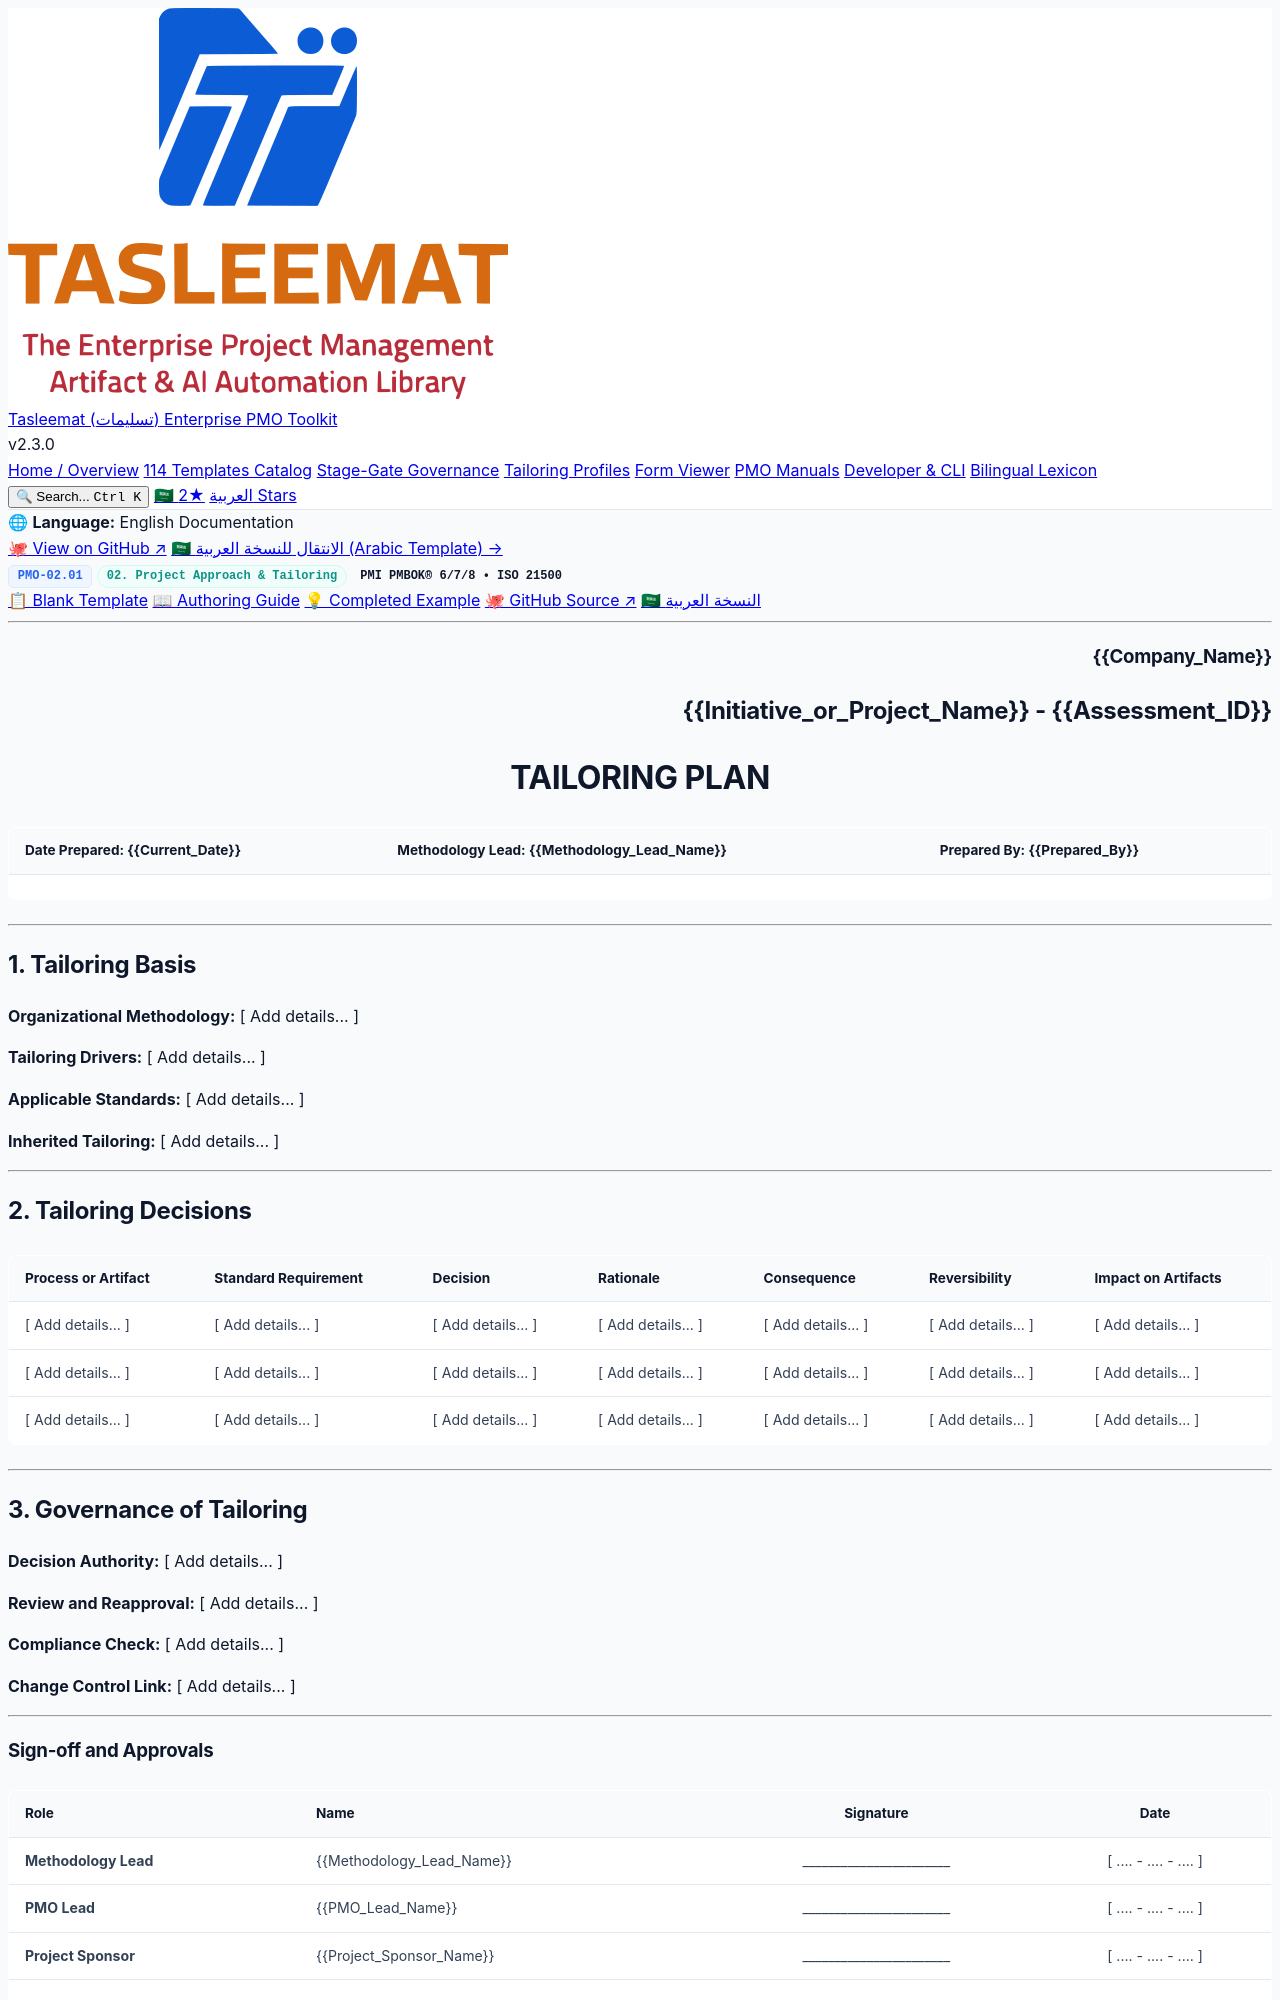

repository: fakhruldeen/Tasleemat · page: forms/en/02_Project_Approach_and_Tailoring/02_01_Tailoring_Plan_Template.html · generator: jekyll

<div class="lang-switch-bar">
  <span class="lang-switch-label">🌐 <strong>Language:</strong> English Documentation</span>
  <div class="lang-switch-actions">
    <a class="lang-switch-btn github-btn" href="https://github.com/fakhruldeen/Tasleemat/blob/main/forms/en/02_Project_Approach_and_Tailoring/01_Tailoring_Plan/02_01_Tailoring_Plan_Template.md" target="_blank" rel="noopener noreferrer">🐙 View on GitHub ↗</a>
    <a class="lang-switch-btn" href="../../ar/02_منهجية_المشروع_وتخصيصه/02_01_خطة_التخصيص_قالب.html">🇸🇦 الانتقال للنسخة العربية (Arabic Template) →</a>
  </div>
</div>

<div class="deliverable-header-card">
  <div class="deliverable-badge-row">
    <span class="badge badge-code">PMO-02.01</span>
    <span class="badge badge-phase">02. Project Approach & Tailoring</span>
    <span class="badge badge-standard">PMI PMBOK® 6/7/8 • ISO 21500</span>
  </div>
  <div class="deliverable-nav-pills">
    <a class="nav-pill active" href="#">📋 Blank Template</a>
    <a class="nav-pill" href="../../../guides/en/02_Project_Approach_and_Tailoring/02_01_Tailoring_Plan_Guide.html">📖 Authoring Guide</a>
    <a class="nav-pill" href="../../../examples/en/02_Project_Approach_and_Tailoring/02_01_Tailoring_Plan_Example.html">💡 Completed Example</a>
    <a class="nav-pill github-pill" href="https://github.com/fakhruldeen/Tasleemat/blob/main/forms/en/02_Project_Approach_and_Tailoring/01_Tailoring_Plan/02_01_Tailoring_Plan_Template.md" target="_blank" rel="noopener noreferrer">🐙 GitHub Source ↗</a>
    <a class="nav-pill lang-pill" href="../../ar/02_منهجية_المشروع_وتخصيصه/02_01_خطة_التخصيص_قالب.html">🇸🇦 النسخة العربية</a>
  </div>
</div>

---

<!--
---
type: Form
token_pointer: /_tokens/forms/en/02_Project_Approach_and_Tailoring/01_Tailoring_Plan/02_01_Tailoring_Plan_Template.npy
token_count: 1481
tokenizer_model_id: tiktoken/o200k_base
created_at: '2026-10-06T16:05:29.027181+00:00'
form_id: PMO-02.01
language: en
status: approved
---
-->

<!--  
LLM INSTRUCTIONS: Fill in the [ Add details... ] placeholders based on project context.

Section Instructions:

**1. Tailoring Basis**
*   **Organizational Methodology:** The methodology this project is tailoring from, with its version. The version matters because a decision to deviate from a methodology is meaningless without knowing which one, and two projects claiming to follow the same methodology may be following different editions of it.
*   **Tailoring Drivers:** What makes this project different from the standard: size, risk, complexity, regulatory context, or organisational constraint. A tailoring plan written without drivers lists arbitrary decisions, because where nothing is forcing a change any change looks equally reasonable.
*   **Applicable Standards:** The governance, quality or regulatory standards that apply regardless of tailoring, and which cannot be traded away. These are the floor the tailoring operates above, and a plan that does not state them invites a decision to drop a mandatory control as an efficiency measure.
*   **Inherited Tailoring:** Any tailoring already decided at programme or portfolio level that this project inherits rather than makes. Most deviations in a project are inherited, and a plan that records only its own decisions implies it has full control over the approach when it does not.

**2. Tailoring Decisions**
*   **Process or Artifact:** What is being tailored, named specifically enough to be found in the methodology. "The risk process" is not a decision anyone can approve, because there are several and the one approved may not be the one implemented.
*   **Standard Requirement:** What the methodology requires by default, stated before the change. Without the default written down the reader cannot tell whether the tailoring loosened a requirement or only renamed it, which is the commonest form of undeclared tailoring.
*   **Decision:** Added, removed, or modified, and specifically what changes. Record the effect on the process itself, not the intent, since "simplified" is an intent and "the weekly risk review is replaced by a fortnightly one" is an effect.
*   **Rationale:** Why this change is right for this project, tied to a driver. A rationale that would be equally valid for any project is not a rationale, and is the usual reason a tailoring decision cannot survive a later challenge.
*   **Consequence:** What becomes harder because of the change. Every tailoring has a cost, and a plan that records only what improves is a summary of intentions; recording what is given up is what makes the decision reviewable.
*   **Reversibility:** Whether the change can be undone, and what would trigger reversing it. Most tailoring is reversible in principle and irreversible in practice, because by the time the cost becomes clear the team has built its way around the change.
*   **Impact on Artifacts:** Which downstream artifacts change as a result, such as the risk register, the schedule format, or the reporting cadence. A decision that changes a process without changing the artifacts that process produces leaves two versions of the truth in circulation.

**3. Governance of Tailoring**
*   **Decision Authority:** Who may approve a tailoring decision, and at what level each class of change is approved. Without an authority map the project either escalates everything or decides things nobody authorised.
*   **Review and Reapproval:** When the plan is reviewed, and what would cause a decision to be reopened. Tailoring decisions are rarely revisited, so the trigger has to exist before the decision rather than being invented once the cost is known.
*   **Compliance Check:** How the plan is checked against the applicable standards, and who performs the check. A self-check performed by the party that wanted the change is not a check.
*   **Change Control Link:** How a later change to a baselined decision is raised, since tailoring is baselined and any subsequent change is a change to the plan rather than an update to it.
-->

<h3 dir="ltr" align="right">{{Company_Name}}</h3>
<h2 dir="ltr" align="right">{{Initiative_or_Project_Name}} - {{Assessment_ID}}</h2>
<h1 dir="ltr" align="center">TAILORING PLAN</h1>

| **Date Prepared:** {{Current_Date}} | **Methodology Lead:** {{Methodology_Lead_Name}} | **Prepared By:** {{Prepared_By}} |
| :--- | :--- | :--- |  

---
